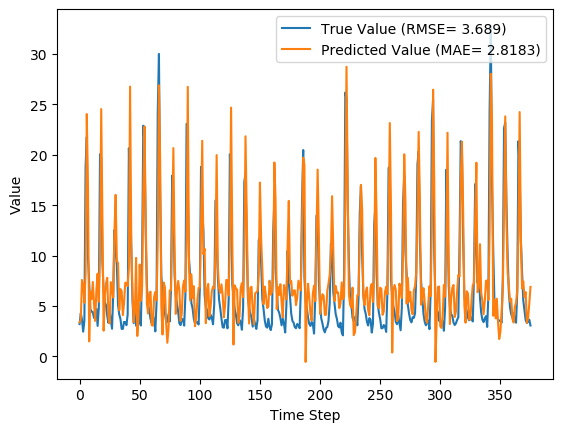

The table this chart was drawn from, first rows:
y_true, y_pred, y_true_scaled, y_pred_scaled
3.21, 3.388, 0.07724, 0.08294
4.29, 3.647, 0.1119, 0.09126
3.67, 7.587, 0.09199, 0.2175
2.46, 7.155, 0.05321, 0.2037
3.54, 5.32, 0.08782, 0.1449
18.82, 8.241, 0.5776, 0.2385
21.76, 24.05, 0.6718, 0.7452
9.83, 16.65, 0.2894, 0.508
7.16, 1.498, 0.2038, 0.02237
4.67, 6.419, 0.124, 0.1801
4.44, 5.687, 0.1167, 0.1566
4.4, 7.39, 0.1154, 0.2112
3.83, 5.284, 0.09712, 0.1437
4.42, 3.53, 0.116, 0.08749
4.72, 6.609, 0.1256, 0.1862
3.03, 8.214, 0.07147, 0.2376
4.87, 5.429, 0.1304, 0.1484
20.07, 9.986, 0.6176, 0.2944
19.62, 24.54, 0.6032, 0.761
9.33, 13.47, 0.2734, 0.406
6.56, 2.559, 0.1846, 0.05637
5.37, 6.052, 0.1465, 0.1683
5.07, 7.247, 0.1369, 0.2066
4.02, 7.803, 0.1032, 0.2244
3.34, 3.887, 0.08141, 0.09894
4.47, 3.282, 0.1176, 0.07956
3.61, 7.369, 0.09006, 0.2106
2.75, 6.508, 0.0625, 0.1829
6.28, 5.853, 0.1756, 0.1619
12.55, 12.32, 0.3766, 0.3691
10.44, 16.03, 0.309, 0.488
9.01, 9.489, 0.2631, 0.2785
5.12, 9.27, 0.1385, 0.2715
4.16, 4.588, 0.1077, 0.1214
3.72, 6.683, 0.09359, 0.1886
2.73, 6.476, 0.06186, 0.1819
2.73, 4.101, 0.06186, 0.1058
3.43, 5.306, 0.08429, 0.1444
3.4, 7.314, 0.08333, 0.2088
3.1, 7.3, 0.07372, 0.2083
4.17, 6.984, 0.108, 0.1982
20.66, 8.803, 0.6365, 0.2565
16.78, 26.77, 0.5122, 0.8325
10.67, 11.3, 0.3163, 0.3366
5.59, 6.484, 0.1535, 0.1822
3.31, 3.392, 0.08045, 0.08307
5.26, 4.444, 0.1429, 0.1168
3.05, 9.775, 0.07212, 0.2877
3.04, 2.034, 0.07179, 0.03956
5.26, 3.872, 0.1429, 0.09845
3.41, 9.115, 0.08365, 0.2665
3.07, 5.52, 0.07276, 0.1513
9.62, 6.99, 0.2827, 0.1984
22.89, 16.67, 0.708, 0.5087
21.04, 22.82, 0.6487, 0.7058
12.14, 14.23, 0.3635, 0.4304
7.0, 5.238, 0.1987, 0.1422
5.08, 4.259, 0.1372, 0.1109
4.58, 6.26, 0.1212, 0.175
3.72, 6.433, 0.09359, 0.1805
... 316 more rows
